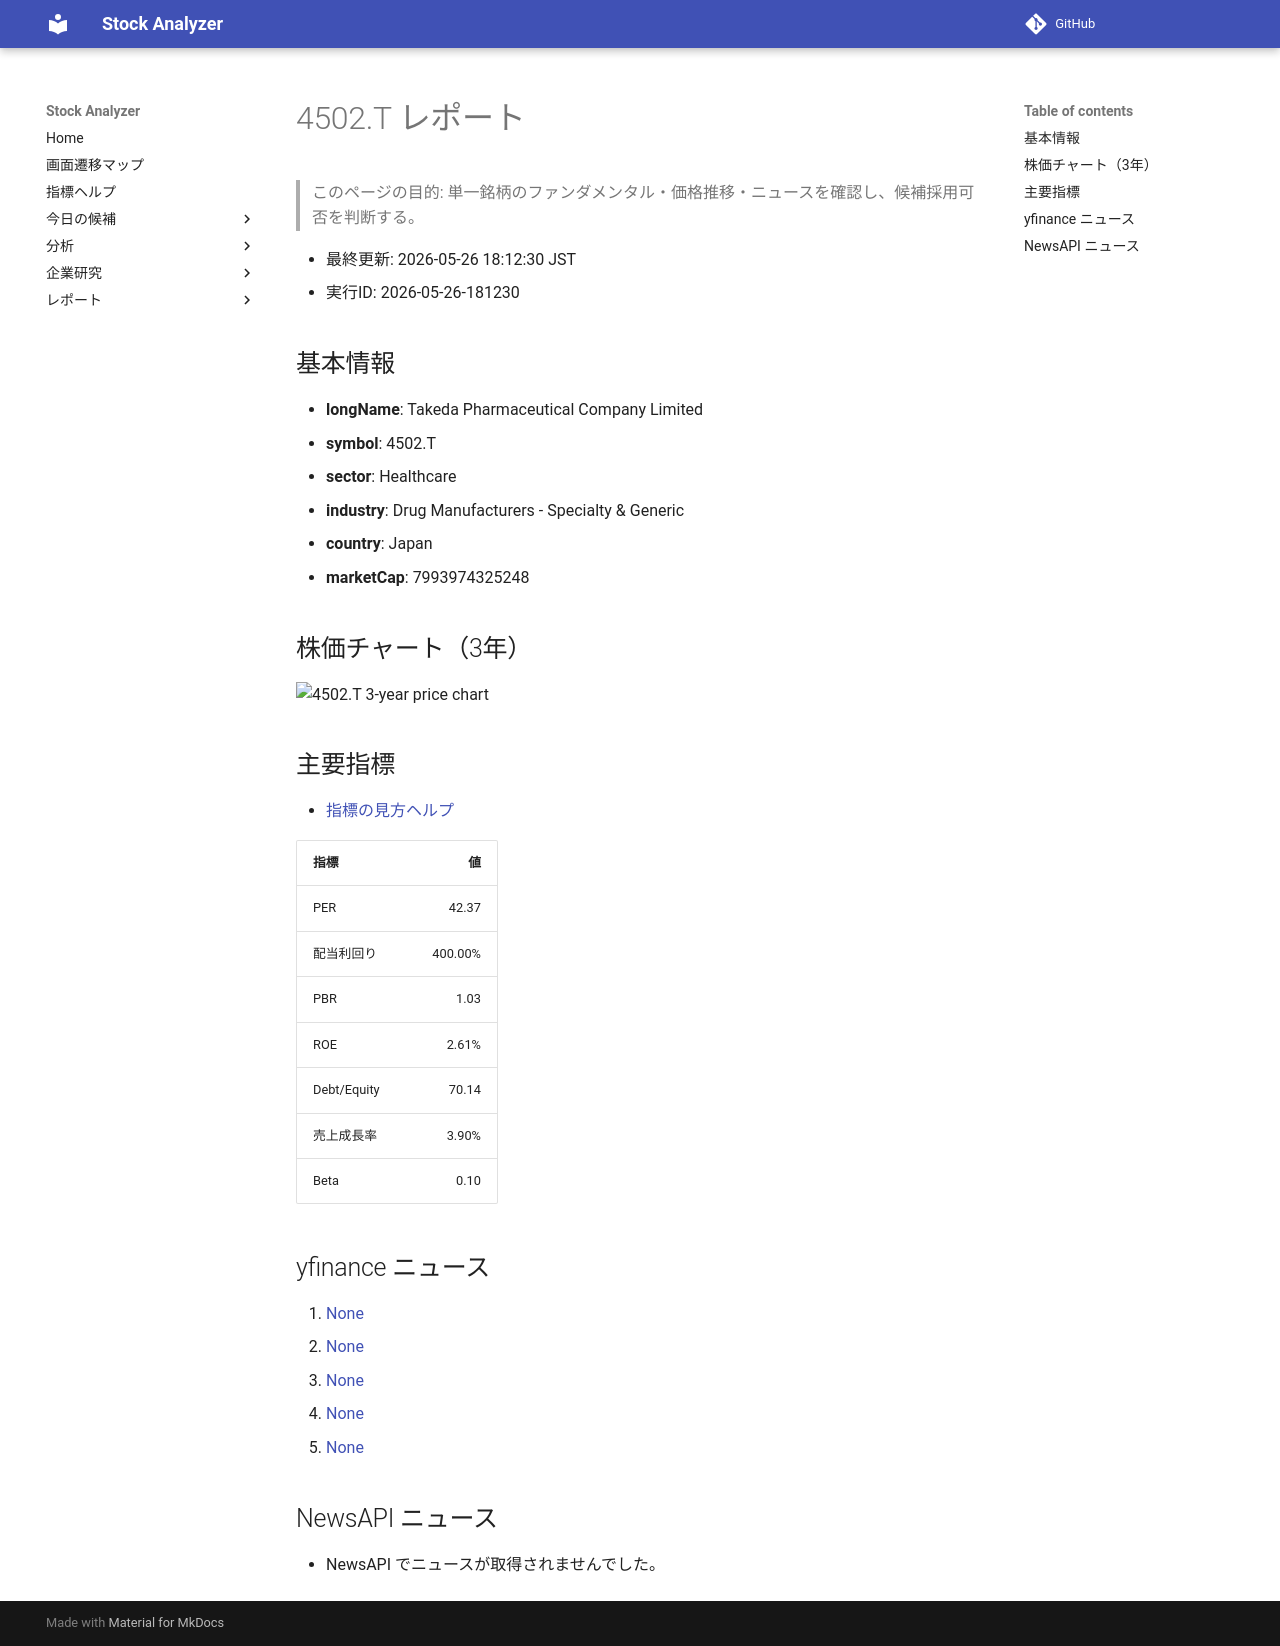

repository: Yumi-note/Making-APP · page: reports/2026-05-26/181230/4502_T/index.html · generator: mkdocs

# 4502.T レポート

> このページの目的: 単一銘柄のファンダメンタル・価格推移・ニュースを確認し、候補採用可否を判断する。

- 最終更新: 2026-05-26 18:12:30 JST
- 実行ID: 2026-05-26-181230

## 基本情報

- **longName**: Takeda Pharmaceutical Company Limited
- **symbol**: 4502.T
- **sector**: Healthcare
- **industry**: Drug Manufacturers - Specialty & Generic
- **country**: Japan
- **marketCap**: 7993974325248

## 株価チャート（3年）

![4502.T 3-year price chart](4502_T_3y.png)

## 主要指標

- [指標の見方ヘルプ](../../../../indicators.md)

| 指標 | 値 |
|---|---:|
| PER | 42.37 |
| 配当利回り | 400.00% |
| PBR | 1.03 |
| ROE | 2.61% |
| Debt/Equity | 70.14 |
| 売上成長率 | 3.90% |
| Beta | 0.10 |

## yfinance ニュース

1. [None](None)
2. [None](None)
3. [None](None)
4. [None](None)
5. [None](None)

## NewsAPI ニュース

- NewsAPI でニュースが取得されませんでした。
